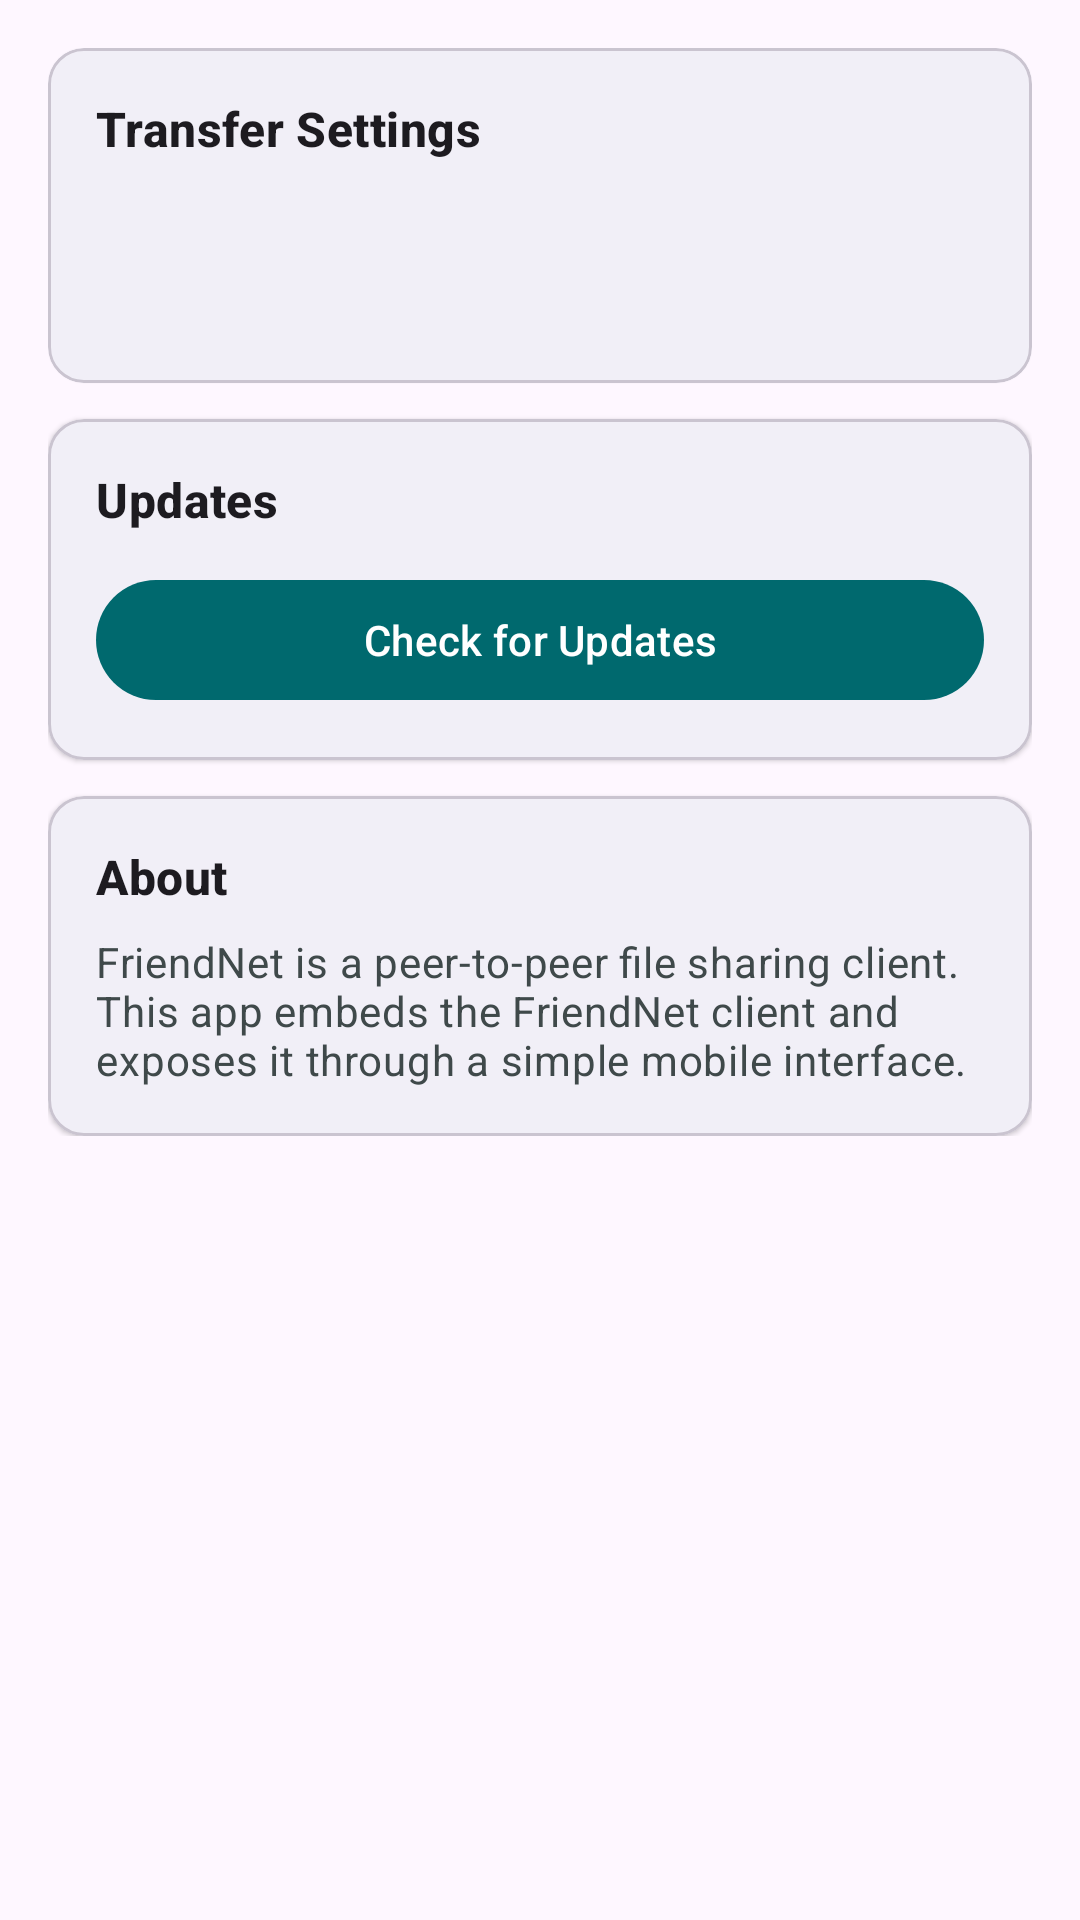

Reconstruct the res/layout file that produces this screen, plus the resources it refers to.
<!-- AndroidManifest.xml: application theme Theme.FriendNet -->
<!-- res/layout/fragment_settings.xml -->
<?xml version="1.0" encoding="utf-8"?>
<ScrollView xmlns:android="http://schemas.android.com/apk/res/android"
    xmlns:app="http://schemas.android.com/apk/res-auto"
    xmlns:tools="http://schemas.android.com/tools"
    android:layout_width="match_parent"
    android:layout_height="match_parent">

    <LinearLayout
        android:layout_width="match_parent"
        android:layout_height="wrap_content"
        android:orientation="vertical"
        android:padding="16dp">

        <com.google.android.material.card.MaterialCardView
            android:layout_width="match_parent"
            android:layout_height="wrap_content"
            app:cardCornerRadius="12dp"
            app:cardElevation="1dp">

            <LinearLayout
                android:layout_width="match_parent"
                android:layout_height="wrap_content"
                android:orientation="vertical"
                android:padding="16dp">

                <TextView
                    android:layout_width="wrap_content"
                    android:layout_height="wrap_content"
                    android:text="@string/settings_transfer_title"
                    android:textAppearance="?attr/textAppearanceTitleMedium"
                    android:textStyle="bold" />

                <TextView
                    android:id="@+id/text_incomplete_dir"
                    android:layout_width="match_parent"
                    android:layout_height="wrap_content"
                    android:layout_marginTop="12dp"
                    android:textAppearance="?attr/textAppearanceBodyMedium"
                    android:textColor="?attr/colorOnSurfaceVariant"
                    tools:text="Incomplete downloads: /data/..." />

                <TextView
                    android:id="@+id/text_complete_dir"
                    android:layout_width="match_parent"
                    android:layout_height="wrap_content"
                    android:layout_marginTop="8dp"
                    android:textAppearance="?attr/textAppearanceBodyMedium"
                    android:textColor="?attr/colorOnSurfaceVariant"
                    tools:text="Complete downloads: /storage/..." />
            </LinearLayout>
        </com.google.android.material.card.MaterialCardView>

        <com.google.android.material.card.MaterialCardView
            android:layout_width="match_parent"
            android:layout_height="wrap_content"
            android:layout_marginTop="12dp"
            app:cardCornerRadius="12dp"
            app:cardElevation="1dp">

            <LinearLayout
                android:layout_width="match_parent"
                android:layout_height="wrap_content"
                android:orientation="vertical"
                android:padding="16dp">

                <TextView
                    android:layout_width="wrap_content"
                    android:layout_height="wrap_content"
                    android:text="@string/settings_update_title"
                    android:textAppearance="?attr/textAppearanceTitleMedium"
                    android:textStyle="bold" />

                <com.google.android.material.button.MaterialButton
                    android:id="@+id/btn_check_update"
                    android:layout_width="match_parent"
                    android:layout_height="wrap_content"
                    android:layout_marginTop="12dp"
                    android:text="@string/settings_check_update" />

                <TextView
                    android:id="@+id/text_update_result"
                    android:layout_width="match_parent"
                    android:layout_height="wrap_content"
                    android:layout_marginTop="8dp"
                    android:textAppearance="?attr/textAppearanceBodyMedium"
                    android:textColor="?attr/colorOnSurfaceVariant"
                    android:visibility="gone" />
            </LinearLayout>
        </com.google.android.material.card.MaterialCardView>

        <com.google.android.material.card.MaterialCardView
            android:layout_width="match_parent"
            android:layout_height="wrap_content"
            android:layout_marginTop="12dp"
            app:cardCornerRadius="12dp"
            app:cardElevation="1dp">

            <LinearLayout
                android:layout_width="match_parent"
                android:layout_height="wrap_content"
                android:orientation="vertical"
                android:padding="16dp">

                <TextView
                    android:layout_width="wrap_content"
                    android:layout_height="wrap_content"
                    android:text="@string/settings_about_title"
                    android:textAppearance="?attr/textAppearanceTitleMedium"
                    android:textStyle="bold" />

                <TextView
                    android:layout_width="match_parent"
                    android:layout_height="wrap_content"
                    android:layout_marginTop="8dp"
                    android:text="@string/settings_about_text"
                    android:textAppearance="?attr/textAppearanceBodyMedium"
                    android:textColor="?attr/colorOnSurfaceVariant" />
            </LinearLayout>
        </com.google.android.material.card.MaterialCardView>

    </LinearLayout>
</ScrollView>
<!-- resources referenced by this layout -->
<resources>
  <string name="settings_about_text">FriendNet is a peer-to-peer file sharing client. This app embeds the FriendNet client and exposes it through a simple mobile interface.</string>
  <string name="settings_about_title">About</string>
  <string name="settings_check_update">Check for Updates</string>
  <string name="settings_transfer_title">Transfer Settings</string>
  <string name="settings_update_title">Updates</string>
  <style name="Theme.FriendNet" parent="Base.Theme.FriendNet" />
  <style name="Base.Theme.FriendNet" parent="Theme.Material3.DayNight.NoActionBar">
          <item name="colorPrimary">@color/primary</item>
          <item name="colorOnPrimary">@color/on_primary</item>
          <item name="colorPrimaryContainer">@color/primary_container</item>
          <item name="colorOnPrimaryContainer">@color/on_primary_container</item>
          <item name="colorSecondary">@color/secondary</item>
          <item name="colorOnSecondary">@color/on_secondary</item>
          <item name="colorSecondaryContainer">@color/secondary_container</item>
          <item name="colorOnSecondaryContainer">@color/on_secondary_container</item>
          <item name="colorSurfaceVariant">@color/surface_variant</item>
          <item name="colorOnSurfaceVariant">@color/on_surface_variant</item>
          <item name="colorOutline">@color/outline</item>
          <item name="android:statusBarColor">?attr/colorPrimary</item>
          <item name="android:windowLightStatusBar">false</item>
      </style>
  <color name="primary">#00696E</color>
  <color name="on_primary">#FFFFFF</color>
  <color name="primary_container">#9CF1F6</color>
  <color name="on_primary_container">#002022</color>
  <color name="secondary">#4A6365</color>
  <color name="on_secondary">#FFFFFF</color>
  <color name="secondary_container">#CCE8EA</color>
  <color name="on_secondary_container">#051F21</color>
  <color name="surface_variant">#DAE5E6</color>
  <color name="on_surface_variant">#3F494A</color>
  <color name="outline">#6F797A</color>
</resources>
